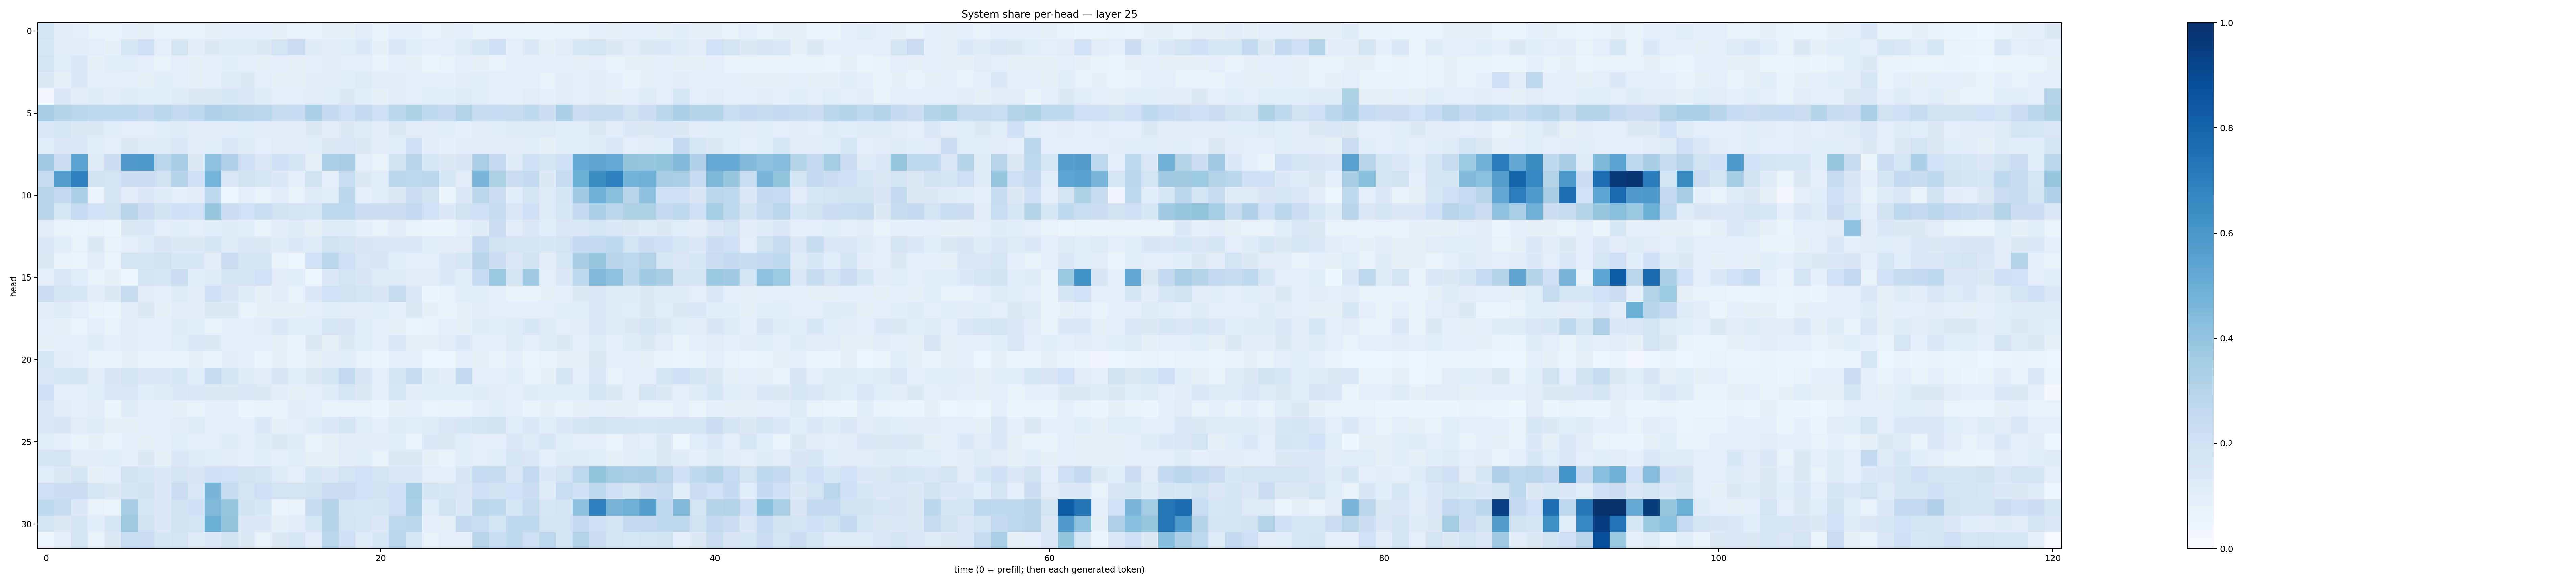

The file beside this chart, header and first rows:
0.18448609, 0.11244807, 0.099627934, 0.07768472, 0.071096405, 0.09248444, 0.083757415, 0.07735942, 0.07252204, 0.07474826, 0.079842284, 0.09271046, 0.094100505, 0.087763965, 0.08298823, 0.07210786, 0.06802067, 0.08005912, 0.08514869, 0.10998135, 0.075915515, 0.096239746, 0.09369263, 0.07411674
0.1628, 0.1107, 0.1028, 0.09403, 0.08353, 0.1588, 0.2119, 0.09402, 0.1658, 0.1049, 0.1288, 0.1215, 0.1221, 0.1315, 0.1842, 0.2291, 0.1232, 0.1051, 0.1148, 0.1354, 0.08108, 0.1404, 0.1069, 0.08918
0.1816, 0.1149, 0.1458, 0.08104, 0.1091, 0.1138, 0.09836, 0.07452, 0.09588, 0.07865, 0.09597, 0.1062, 0.09912, 0.08062, 0.08734, 0.0821, 0.08973, 0.1049, 0.09658, 0.1016, 0.06959, 0.08964, 0.0852, 0.06514
0.1303, 0.0816, 0.148, 0.09351, 0.09846, 0.09066, 0.08592, 0.1093, 0.0999, 0.07914, 0.09213, 0.1232, 0.1304, 0.09967, 0.08074, 0.08451, 0.1028, 0.1021, 0.1072, 0.1236, 0.1124, 0.1031, 0.08954, 0.09759
0.03051, 0.1392, 0.1043, 0.1186, 0.1026, 0.1244, 0.1069, 0.1065, 0.1187, 0.1292, 0.1327, 0.1533, 0.1469, 0.1193, 0.1011, 0.09427, 0.1132, 0.1151, 0.1275, 0.1066, 0.08269, 0.1123, 0.09343, 0.1135
0.3483, 0.2971, 0.2888, 0.2676, 0.2688, 0.2664, 0.2616, 0.2792, 0.254, 0.267, 0.3178, 0.3126, 0.2964, 0.2875, 0.244, 0.2463, 0.3271, 0.2565, 0.2078, 0.2538, 0.2087, 0.2858, 0.3236, 0.2625
0.1386, 0.1581, 0.1283, 0.1285, 0.1138, 0.09887, 0.09879, 0.1134, 0.1201, 0.1119, 0.1096, 0.1017, 0.115, 0.102, 0.1108, 0.1121, 0.1293, 0.1047, 0.1325, 0.1239, 0.1049, 0.1281, 0.1112, 0.1123
0.1145, 0.1339, 0.1457, 0.1085, 0.1008, 0.1317, 0.122, 0.12, 0.1409, 0.1041, 0.1152, 0.1384, 0.123, 0.09636, 0.1122, 0.111, 0.1062, 0.126, 0.1431, 0.1327, 0.1047, 0.1081, 0.2072, 0.1019
0.3664, 0.2174, 0.5456, 0.12, 0.2238, 0.5818, 0.5945, 0.2825, 0.3469, 0.1315, 0.4067, 0.3189, 0.2078, 0.1466, 0.2081, 0.1708, 0.08382, 0.3246, 0.3433, 0.08914, 0.06835, 0.1876, 0.2894, 0.1549
0.2398, 0.5632, 0.689, 0.1941, 0.1827, 0.227, 0.228, 0.1988, 0.3065, 0.2108, 0.4728, 0.146, 0.194, 0.1621, 0.1351, 0.08727, 0.197, 0.09176, 0.2305, 0.1279, 0.1161, 0.2808, 0.2697, 0.2828
0.2948, 0.2504, 0.3288, 0.05652, 0.1766, 0.1097, 0.1341, 0.1198, 0.0998, 0.1016, 0.2749, 0.03936, 0.09412, 0.07293, 0.1121, 0.07514, 0.1221, 0.1142, 0.2808, 0.08732, 0.1138, 0.132, 0.2239, 0.1903
0.2953, 0.1595, 0.2471, 0.2012, 0.1892, 0.29, 0.224, 0.1918, 0.2088, 0.2, 0.391, 0.2279, 0.2001, 0.2318, 0.1973, 0.1807, 0.1586, 0.2728, 0.2666, 0.2276, 0.222, 0.2257, 0.2591, 0.2003
0.1097, 0.07623, 0.06531, 0.07633, 0.05549, 0.1289, 0.1333, 0.09417, 0.1056, 0.09436, 0.1169, 0.1204, 0.1084, 0.06799, 0.1043, 0.1198, 0.08413, 0.1179, 0.1194, 0.09345, 0.07607, 0.1122, 0.06988, 0.061
0.1359, 0.1088, 0.07715, 0.1257, 0.07549, 0.1012, 0.1238, 0.149, 0.1281, 0.1284, 0.1705, 0.1238, 0.1432, 0.1258, 0.1184, 0.1353, 0.1189, 0.1953, 0.1767, 0.1501, 0.1472, 0.1404, 0.148, 0.1061
0.1257, 0.07565, 0.06535, 0.105, 0.05809, 0.1656, 0.1678, 0.1986, 0.154, 0.1564, 0.1051, 0.2298, 0.1768, 0.1704, 0.0748, 0.04819, 0.2021, 0.2781, 0.2038, 0.1459, 0.1513, 0.1058, 0.08857, 0.09692
0.08957, 0.1415, 0.1156, 0.06681, 0.07878, 0.04266, 0.1801, 0.1586, 0.2221, 0.1058, 0.1181, 0.1685, 0.1679, 0.2007, 0.1131, 0.1077, 0.04454, 0.1433, 0.1854, 0.1494, 0.1214, 0.1192, 0.1108, 0.1108
0.225, 0.1648, 0.1595, 0.1037, 0.1306, 0.2384, 0.112, 0.08708, 0.1234, 0.1048, 0.2066, 0.152, 0.1211, 0.08505, 0.1032, 0.07625, 0.1384, 0.1997, 0.198, 0.186, 0.1516, 0.2449, 0.1357, 0.05883
0.1129, 0.1174, 0.09509, 0.07802, 0.05556, 0.1095, 0.1285, 0.0839, 0.1035, 0.1024, 0.1314, 0.1255, 0.07437, 0.08345, 0.08027, 0.08378, 0.1007, 0.1083, 0.111, 0.1099, 0.1058, 0.0917, 0.1321, 0.08027
0.09485, 0.08291, 0.06604, 0.09978, 0.07577, 0.1099, 0.09209, 0.09751, 0.1208, 0.1078, 0.0731, 0.09106, 0.1008, 0.1023, 0.138, 0.1065, 0.1086, 0.1619, 0.1508, 0.1144, 0.1005, 0.08139, 0.06137, 0.07433
0.07952, 0.1004, 0.08623, 0.1206, 0.09143, 0.1122, 0.09112, 0.101, 0.1161, 0.1446, 0.1283, 0.09856, 0.08955, 0.09261, 0.0847, 0.07016, 0.1293, 0.08559, 0.1293, 0.1068, 0.08715, 0.1421, 0.08155, 0.08171
0.1581, 0.1021, 0.09533, 0.07231, 0.07669, 0.08123, 0.07506, 0.07395, 0.07571, 0.08162, 0.07488, 0.1041, 0.08725, 0.05899, 0.0817, 0.07506, 0.0822, 0.1044, 0.1091, 0.07724, 0.05831, 0.08599, 0.08622, 0.04739
0.1395, 0.1632, 0.1671, 0.1106, 0.1506, 0.1812, 0.1431, 0.1373, 0.1539, 0.1066, 0.2448, 0.1809, 0.1191, 0.113, 0.1509, 0.1067, 0.1323, 0.179, 0.2575, 0.1508, 0.09587, 0.1792, 0.2427, 0.1205
0.2045, 0.0963, 0.09433, 0.1141, 0.1347, 0.1435, 0.1066, 0.1237, 0.1345, 0.1463, 0.1288, 0.1292, 0.1446, 0.1254, 0.1036, 0.08384, 0.09781, 0.1199, 0.1627, 0.1293, 0.08796, 0.1539, 0.1132, 0.1059
0.1434, 0.1122, 0.08695, 0.103, 0.05906, 0.1195, 0.08974, 0.08706, 0.08311, 0.07194, 0.08851, 0.08938, 0.06238, 0.06907, 0.0703, 0.1031, 0.09569, 0.07178, 0.07395, 0.07603, 0.0556, 0.08549, 0.09082, 0.06507
0.1452, 0.1492, 0.11, 0.1183, 0.07948, 0.07981, 0.1012, 0.0995, 0.1045, 0.1232, 0.0976, 0.09969, 0.08613, 0.1406, 0.08549, 0.09742, 0.1186, 0.1387, 0.17, 0.1144, 0.09326, 0.1225, 0.1141, 0.1191
0.1146, 0.08899, 0.06878, 0.08273, 0.07287, 0.09171, 0.08438, 0.08694, 0.1089, 0.09204, 0.1001, 0.1182, 0.1012, 0.1183, 0.1272, 0.1209, 0.07776, 0.08195, 0.1023, 0.1032, 0.1027, 0.1078, 0.0632, 0.1333
0.171, 0.1779, 0.1096, 0.1025, 0.1144, 0.1013, 0.1282, 0.08269, 0.1369, 0.1227, 0.1134, 0.104, 0.08834, 0.1083, 0.09144, 0.1142, 0.08568, 0.08421, 0.1098, 0.1065, 0.07365, 0.1281, 0.1258, 0.07891
0.1089, 0.1324, 0.1674, 0.08151, 0.09963, 0.1988, 0.159, 0.1348, 0.1656, 0.1494, 0.2081, 0.2006, 0.1966, 0.1731, 0.12, 0.09777, 0.1566, 0.1448, 0.1834, 0.2011, 0.1845, 0.1418, 0.142, 0.09822
0.2089, 0.2173, 0.2291, 0.1577, 0.1266, 0.1699, 0.1943, 0.1393, 0.2302, 0.1483, 0.4657, 0.2442, 0.1753, 0.2118, 0.1835, 0.173, 0.1929, 0.2271, 0.2284, 0.2001, 0.1892, 0.2036, 0.3525, 0.1689
0.2631, 0.2387, 0.1399, 0.07608, 0.06529, 0.3488, 0.1585, 0.1374, 0.1886, 0.2072, 0.447, 0.3933, 0.1947, 0.1525, 0.06314, 0.07645, 0.2398, 0.3157, 0.1666, 0.1564, 0.1668, 0.2033, 0.3313, 0.1155
0.1778, 0.1326, 0.1682, 0.1075, 0.1601, 0.3627, 0.1937, 0.1377, 0.1938, 0.1861, 0.4994, 0.3981, 0.142, 0.1366, 0.0854, 0.1099, 0.1602, 0.2993, 0.1863, 0.1569, 0.1354, 0.2771, 0.2784, 0.09073
0.03876, 0.08963, 0.1734, 0.0753, 0.1303, 0.2326, 0.2293, 0.168, 0.1844, 0.1221, 0.1378, 0.1946, 0.1267, 0.07738, 0.1289, 0.1634, 0.1046, 0.2834, 0.2034, 0.1188, 0.1528, 0.2797, 0.1595, 0.07225
